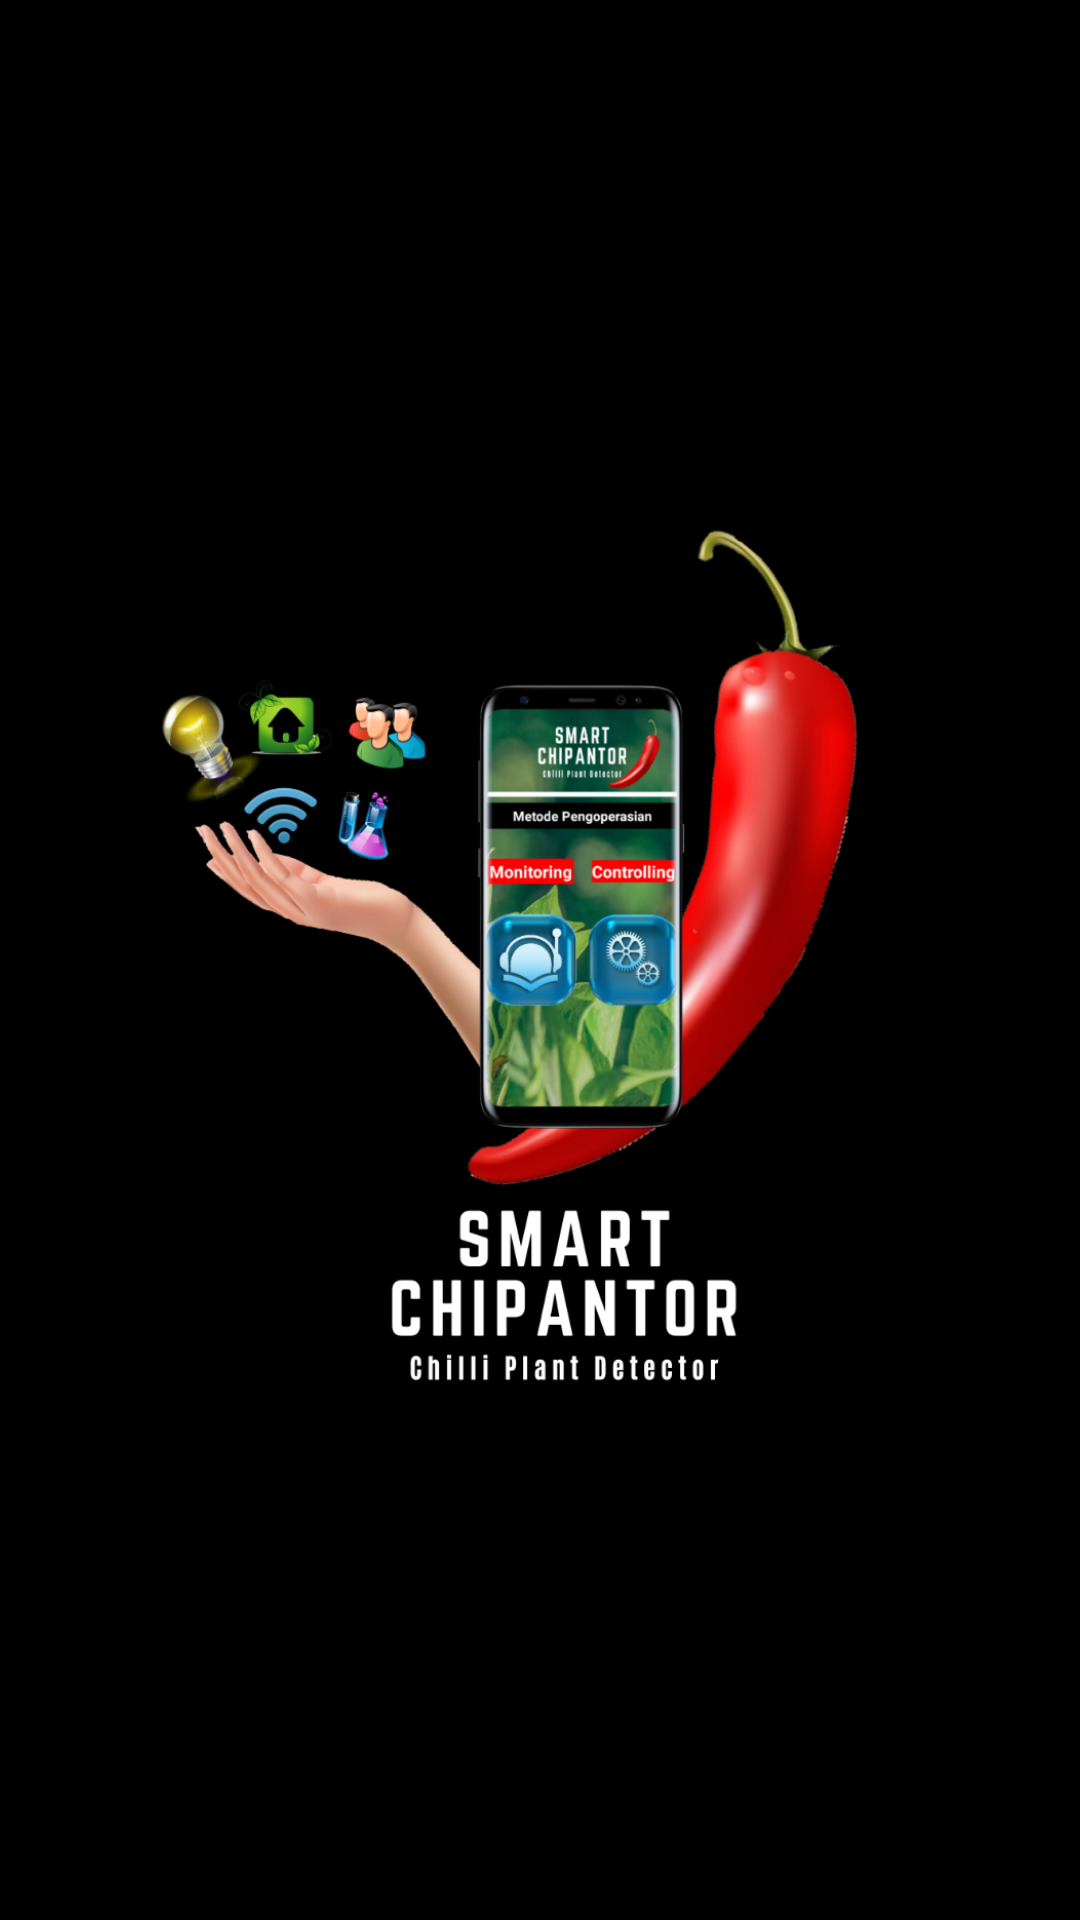

Write the Android layout XML for this screen, with the resource values it uses.
<!-- AndroidManifest.xml: activity theme Theme.AppCompat.NoActionBar -->
<!-- res/layout/activity_main.xml -->
<?xml version="1.0" encoding="utf-8"?>
<android.support.constraint.ConstraintLayout xmlns:android="http://schemas.android.com/apk/res/android"
    xmlns:app="http://schemas.android.com/apk/res-auto"
    xmlns:tools="http://schemas.android.com/tools"
    android:id="@+id/activity_main"
    android:layout_width="match_parent"
    android:layout_height="match_parent"
    android:orientation="horizontal"
    android:background="#000000"
    tools:context=".MainActivity">

    <ImageView
        android:id="@+id/logo"
        android:layout_width="300dp"
        android:layout_height="300dp"
        android:layout_marginStart="8dp"
        android:layout_marginTop="8dp"
        android:layout_marginEnd="8dp"
        android:layout_marginBottom="8dp"
        android:src="@drawable/splash"
        app:layout_constraintBottom_toBottomOf="parent"
        app:layout_constraintEnd_toEndOf="parent"
        app:layout_constraintStart_toStartOf="parent"
        app:layout_constraintTop_toTopOf="parent" />



</android.support.constraint.ConstraintLayout>
<!-- resources referenced by this layout -->
<resources>
  <!-- drawable splash: png bitmap (drawable, 456855 bytes) -->
</resources>
